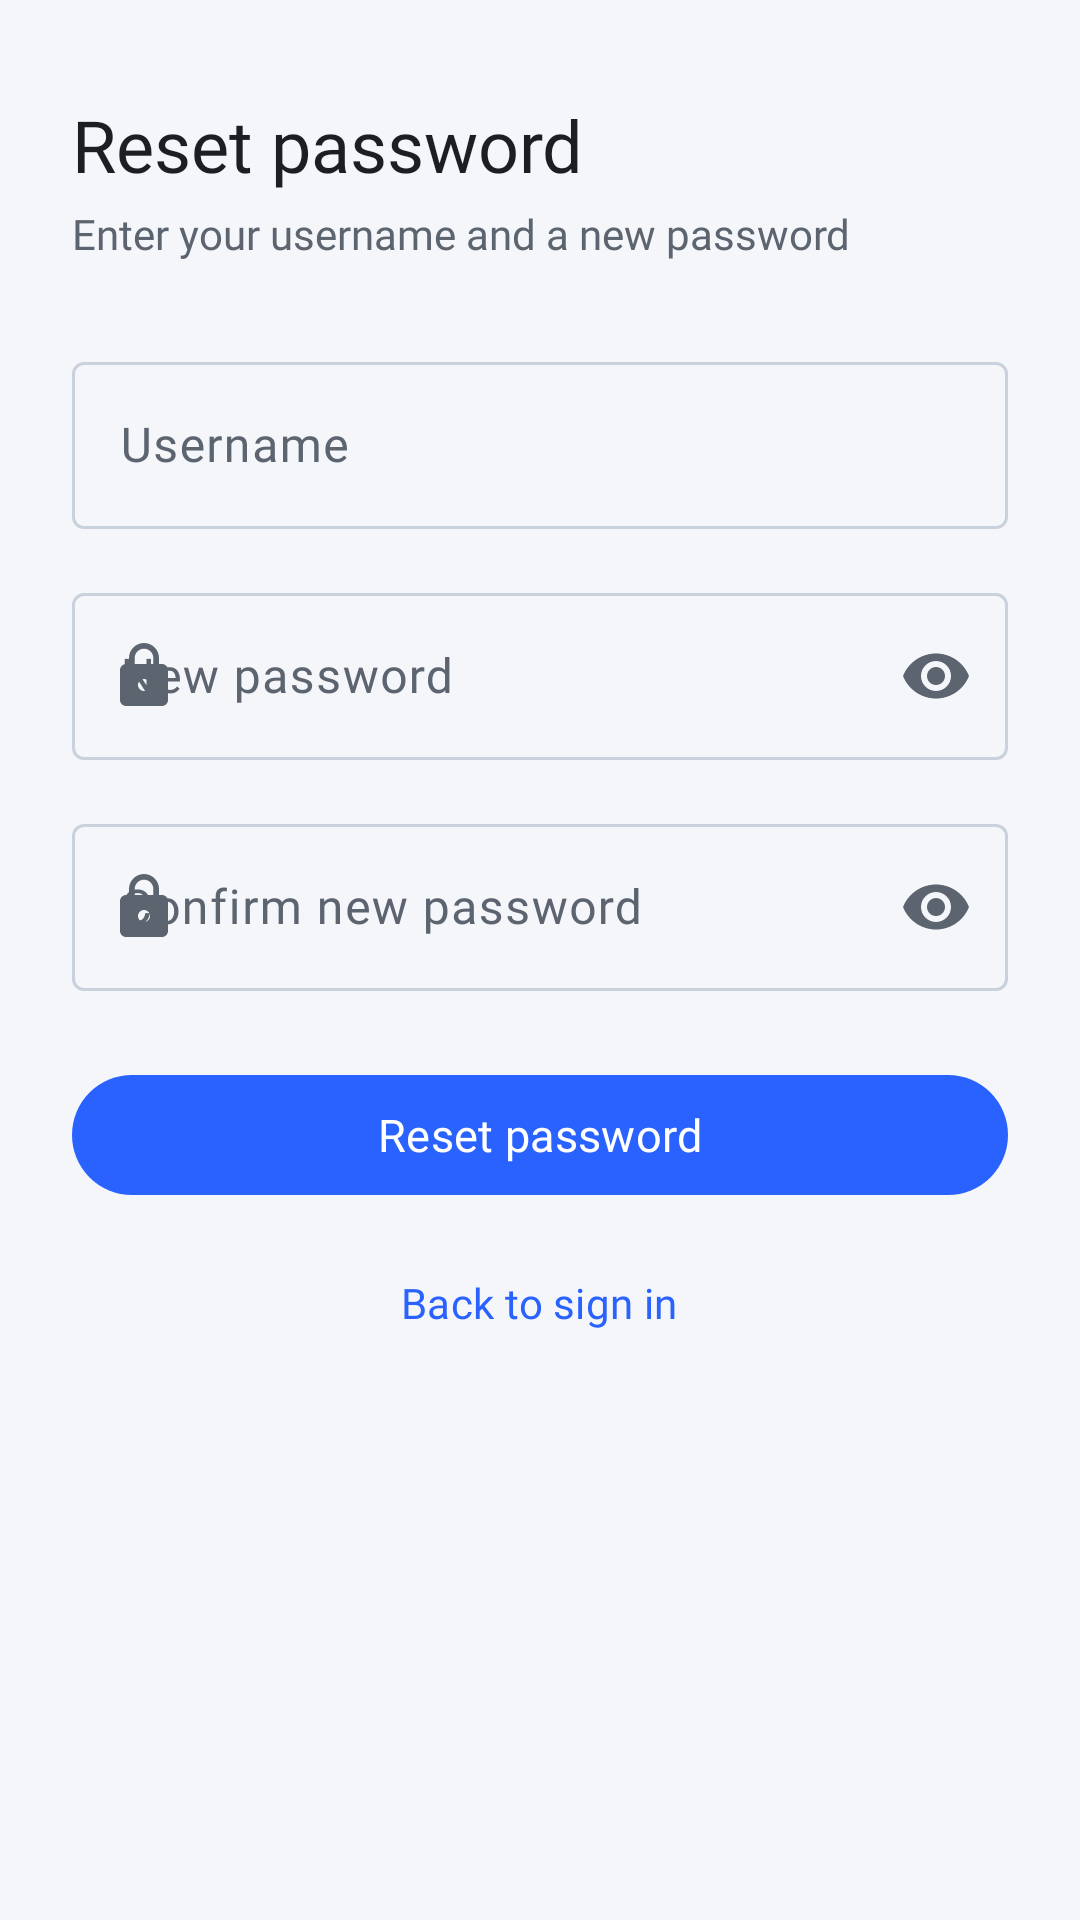

Reconstruct the res/layout file that produces this screen, plus the resources it refers to.
<!-- AndroidManifest.xml: application theme Theme.Todolist -->
<!-- res/layout/fragment_forgot_password.xml -->
<?xml version="1.0" encoding="utf-8"?>
<FrameLayout xmlns:android="http://schemas.android.com/apk/res/android"
    xmlns:app="http://schemas.android.com/apk/res-auto"
    android:layout_width="match_parent"
    android:layout_height="match_parent"
    android:background="?android:attr/colorBackground">

    <ScrollView
        android:layout_width="match_parent"
        android:layout_height="match_parent"
        android:fillViewport="true">

        <LinearLayout
            android:layout_width="match_parent"
            android:layout_height="wrap_content"
            android:orientation="vertical"
            android:padding="24dp">

            <TextView
                android:layout_width="wrap_content"
                android:layout_height="wrap_content"
                android:layout_marginTop="8dp"
                android:fontFamily="@font/poppins_bold"
                android:text="Reset password"
                android:textColor="?attr/colorOnBackground"
                android:textSize="24sp" />

            <TextView
                android:layout_width="wrap_content"
                android:layout_height="wrap_content"
                android:layout_marginTop="4dp"
                android:text="Enter your username and a new password"
                android:textColor="?attr/colorOnSurfaceVariant"
                android:textSize="14sp" />

            <com.google.android.material.textfield.TextInputLayout
                style="@style/Widget.Material3.TextInputLayout.OutlinedBox"
                android:layout_width="match_parent"
                android:layout_height="wrap_content"
                android:layout_marginTop="28dp"
                android:hint="Username"
                app:startIconDrawable="@drawable/ic_person">

                <com.google.android.material.textfield.TextInputEditText
                    android:id="@+id/username"
                    android:layout_width="match_parent"
                    android:layout_height="wrap_content"
                    android:imeOptions="actionNext"
                    android:inputType="text"
                    android:maxLines="1" />

            </com.google.android.material.textfield.TextInputLayout>

            <com.google.android.material.textfield.TextInputLayout
                style="@style/Widget.Material3.TextInputLayout.OutlinedBox"
                android:layout_width="match_parent"
                android:layout_height="wrap_content"
                android:layout_marginTop="16dp"
                android:hint="New password"
                app:endIconMode="password_toggle"
                app:startIconDrawable="@drawable/ic_lock">

                <com.google.android.material.textfield.TextInputEditText
                    android:id="@+id/newPassword"
                    android:layout_width="match_parent"
                    android:layout_height="wrap_content"
                    android:imeOptions="actionNext"
                    android:inputType="textPassword"
                    android:maxLines="1" />

            </com.google.android.material.textfield.TextInputLayout>

            <com.google.android.material.textfield.TextInputLayout
                style="@style/Widget.Material3.TextInputLayout.OutlinedBox"
                android:layout_width="match_parent"
                android:layout_height="wrap_content"
                android:layout_marginTop="16dp"
                android:hint="Confirm new password"
                app:endIconMode="password_toggle"
                app:startIconDrawable="@drawable/ic_lock">

                <com.google.android.material.textfield.TextInputEditText
                    android:id="@+id/confirmPassword"
                    android:layout_width="match_parent"
                    android:layout_height="wrap_content"
                    android:imeOptions="actionDone"
                    android:inputType="textPassword"
                    android:maxLines="1" />

            </com.google.android.material.textfield.TextInputLayout>

            <com.google.android.material.button.MaterialButton
                android:id="@+id/resetButton"
                android:layout_width="match_parent"
                android:layout_height="wrap_content"
                android:layout_marginTop="24dp"
                android:text="Reset password"
                android:textSize="15sp" />

            <com.google.android.material.button.MaterialButton
                android:id="@+id/backToLogin"
                style="@style/Widget.Material3.Button.TextButton"
                android:layout_width="wrap_content"
                android:layout_height="wrap_content"
                android:layout_gravity="center_horizontal"
                android:layout_marginTop="8dp"
                android:text="Back to sign in" />

        </LinearLayout>
    </ScrollView>

    <include
        android:id="@+id/loadingOverlay"
        layout="@layout/view_loading_overlay" />

</FrameLayout>
<!-- res/layout/view_loading_overlay.xml (included above) -->
<?xml version="1.0" encoding="utf-8"?>
<FrameLayout xmlns:android="http://schemas.android.com/apk/res/android"
    android:id="@+id/loadingOverlay"
    android:layout_width="match_parent"
    android:layout_height="match_parent"
    android:background="@color/scrim"
    android:clickable="true"
    android:focusable="true"
    android:visibility="gone"
    tools:visibility="visible"
    xmlns:tools="http://schemas.android.com/tools">

    <LinearLayout
        android:layout_width="wrap_content"
        android:layout_height="wrap_content"
        android:layout_gravity="center"
        android:background="@drawable/bg_badge_primary"
        android:gravity="center"
        android:orientation="vertical"
        android:padding="24dp">

        <ProgressBar
            android:layout_width="48dp"
            android:layout_height="48dp"
            android:indeterminateTint="?attr/colorPrimary" />

        <TextView
            android:layout_width="wrap_content"
            android:layout_height="wrap_content"
            android:layout_marginTop="12dp"
            android:fontFamily="@font/poppins_medium"
            android:text="Loading…"
            android:textColor="?attr/colorOnSurface"
            android:textSize="14sp" />

    </LinearLayout>

</FrameLayout>
<!-- resources referenced by this layout -->
<resources>
  <color name="scrim">#55000000</color>
  <!-- drawable ic_lock (drawable) -->
  <?xml version="1.0" encoding="utf-8"?>
  <vector xmlns:android="http://schemas.android.com/apk/res/android"
      android:width="24dp"
      android:height="24dp"
      android:viewportWidth="24"
      android:viewportHeight="24"
      android:tint="?attr/colorControlNormal">
      <path
          android:fillColor="@android:color/white"
          android:pathData="M18,8h-1L17,6c0,-2.76 -2.24,-5 -5,-5S7,3.24 7,6v2L6,8c-1.1,0 -2,0.9 -2,2v10c0,1.1 0.9,2 2,2h12c1.1,0 2,-0.9 2,-2L20,10c0,-1.1 -0.9,-2 -2,-2zM12,17c-1.1,0 -2,-0.9 -2,-2s0.9,-2 2,-2 2,0.9 2,2 -0.9,2 -2,2zM15.1,8L8.9,8L8.9,6c0,-1.71 1.39,-3.1 3.1,-3.1 1.71,0 3.1,1.39 3.1,3.1v2z" />
  </vector>
  <style name="Theme.Todolist" parent="Theme.Material3.DayNight.NoActionBar">
          <item name="fontFamily">@font/poppins_regular</item>
  
          
          <item name="colorPrimary">@color/primary</item>
          <item name="colorOnPrimary">@color/on_primary</item>
          <item name="colorPrimaryContainer">@color/primary_container</item>
          <item name="colorOnPrimaryContainer">@color/text_primary</item>
  
          
          <item name="colorSecondary">@color/secondary</item>
          <item name="colorOnSecondary">@color/on_secondary</item>
          <item name="colorSecondaryContainer">@color/secondary_container</item>
          <item name="colorOnSecondaryContainer">@color/text_primary</item>
  
          
          <item name="android:colorBackground">@color/background</item>
          <item name="android:windowBackground">@color/background</item>
          <item name="colorOnBackground">@color/text_primary</item>
          <item name="colorSurface">@color/surface</item>
          <item name="colorOnSurface">@color/text_primary</item>
          <item name="colorSurfaceVariant">@color/surface_variant</item>
          <item name="colorOnSurfaceVariant">@color/text_secondary</item>
          <item name="colorOutline">@color/outline</item>
          <item name="colorError">@color/priority_high</item>
  
          <item name="android:statusBarColor">@color/background</item>
          <item name="android:windowLightStatusBar">true</item>
          <item name="android:navigationBarColor">@color/background</item>
          <item name="android:windowLightNavigationBar">true</item>
      </style>
  <color name="primary">#2962FF</color>
  <color name="on_primary">#FFFFFF</color>
  <color name="primary_container">#D9E4FF</color>
  <color name="text_primary">#1B1F24</color>
  <color name="secondary">#4F6D7A</color>
  <color name="on_secondary">#FFFFFF</color>
  <color name="secondary_container">#DCE7EC</color>
  <color name="background">#F4F6FA</color>
  <color name="surface">#FFFFFF</color>
  <color name="surface_variant">#E9EDF3</color>
  <color name="text_secondary">#5C6470</color>
  <color name="outline">#C9D2DC</color>
  <color name="priority_high">#E53935</color>
</resources>
